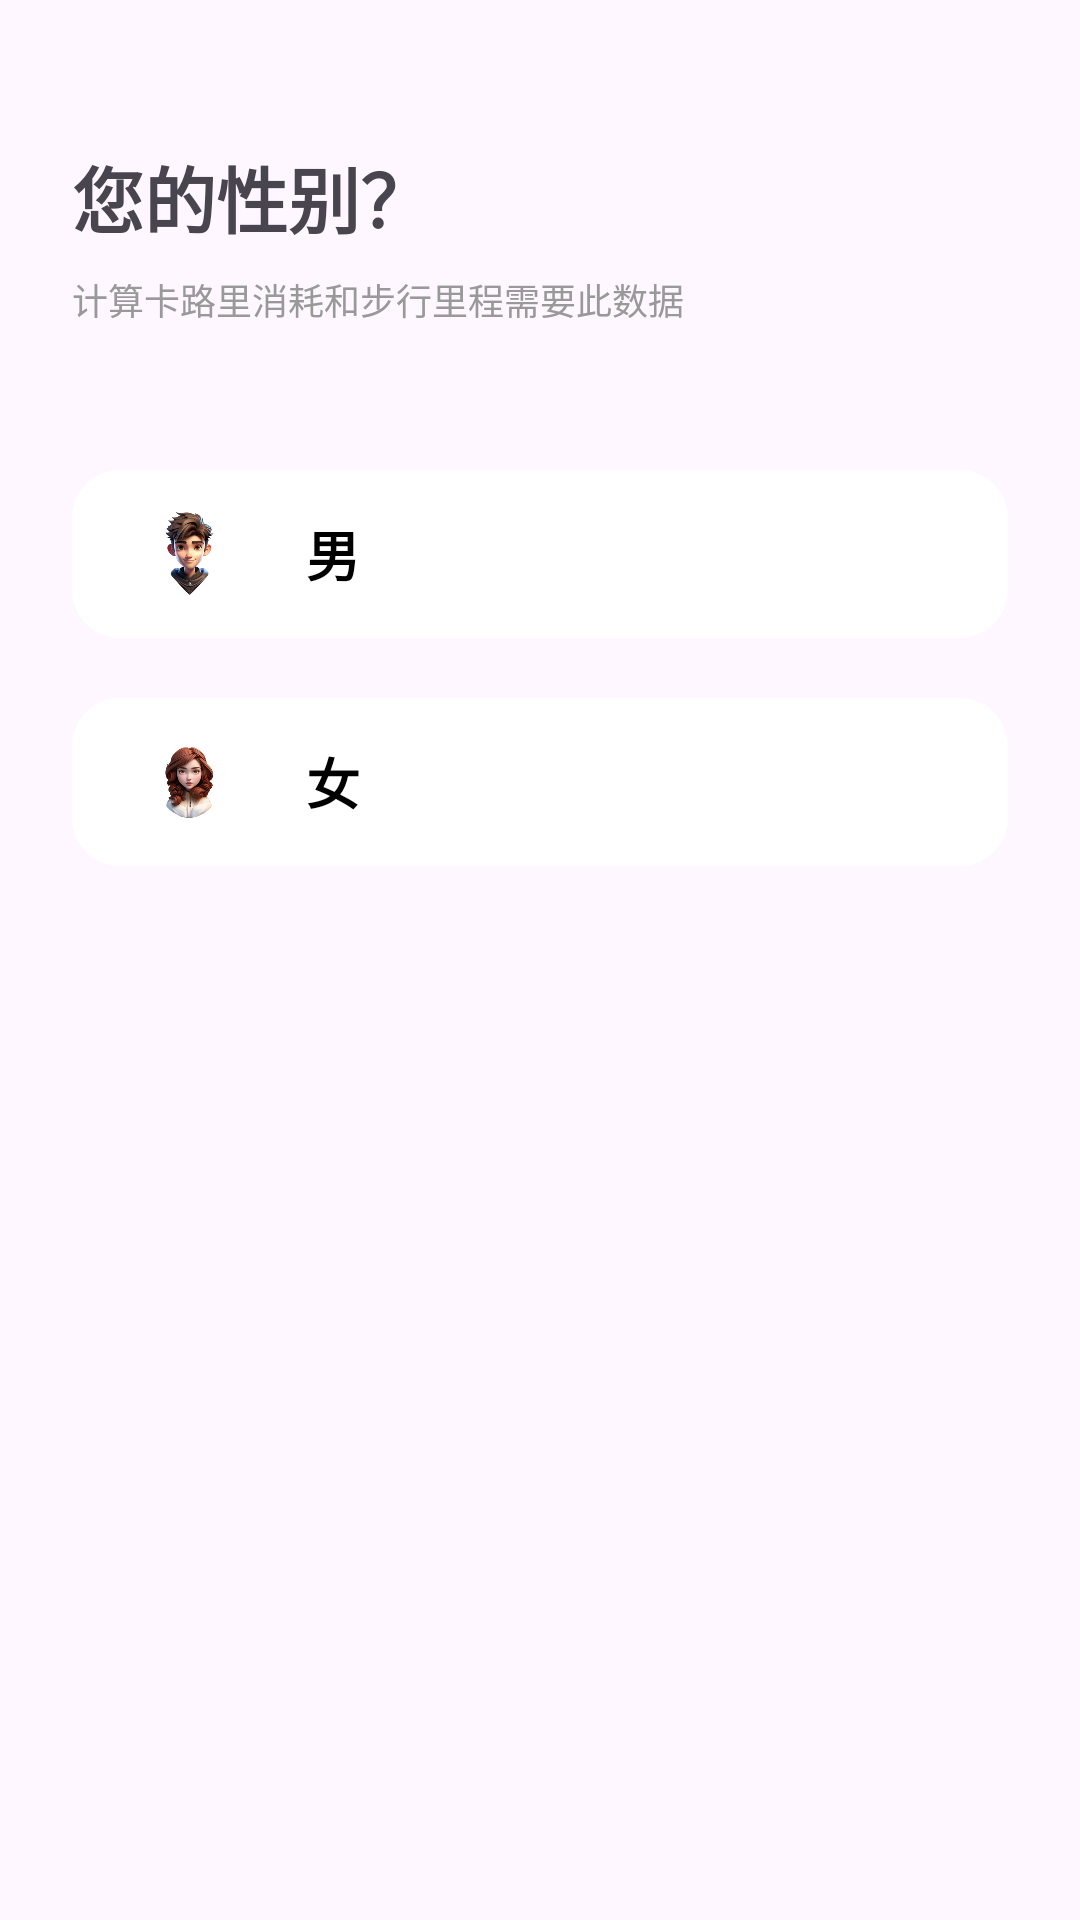

Here is an Android app screen rendered from its layout file. Give the layout XML and the strings, colors and styles it references.
<!-- AndroidManifest.xml: application theme Theme.AtomStep -->
<!-- res/layout/fragment_select_gender.xml -->
<?xml version="1.0" encoding="utf-8"?>
<layout xmlns:android="http://schemas.android.com/apk/res/android"
    xmlns:app="http://schemas.android.com/apk/res-auto">

    <data>

    </data>

    <androidx.constraintlayout.widget.ConstraintLayout
        android:layout_width="match_parent"
        android:layout_height="match_parent">

        <TextView
            android:id="@+id/tv_title"
            android:layout_width="wrap_content"
            android:layout_height="wrap_content"
            android:layout_marginHorizontal="@dimen/dp_24"
            android:layout_marginTop="@dimen/dp_48"
            android:text="您的性别？"
            android:textSize="@dimen/sp_24"
            android:textStyle="bold"
            app:layout_constraintEnd_toEndOf="parent"
            app:layout_constraintHorizontal_bias="0"
            app:layout_constraintStart_toStartOf="parent"
            app:layout_constraintTop_toTopOf="parent" />

        <TextView
            android:id="@+id/tv_title_sub"
            android:layout_width="wrap_content"
            android:layout_height="wrap_content"
            android:layout_marginHorizontal="@dimen/dp_24"
            app:layout_constraintEnd_toEndOf="parent"
            app:layout_constraintHorizontal_bias="0"
            app:layout_constraintStart_toStartOf="parent"
            app:layout_constraintTop_toBottomOf="@id/tv_title"
            android:layout_marginTop="@dimen/dp_8"
            android:textSize="@dimen/sp_12"
            android:textColor="@color/color_text_sub"
            android:text="计算卡路里消耗和步行里程需要此数据"/>

        <LinearLayout
            android:id="@+id/ll_man"
            android:layout_width="0dp"
            android:layout_height="@dimen/dp_56"
            app:layout_constraintTop_toBottomOf="@id/tv_title_sub"
            app:layout_constraintStart_toStartOf="parent"
            app:layout_constraintEnd_toEndOf="parent"
            android:layout_marginTop="@dimen/dp_48"
            android:layout_marginHorizontal="@dimen/dp_24"
            android:background="@drawable/select_gender_bg"
            android:orientation="horizontal">
            <ImageView
                android:layout_width="@dimen/dp_30"
                android:layout_height="@dimen/dp_30"
                android:src="@drawable/ic_gender_man"
                android:layout_gravity="center_vertical"
                android:layout_marginStart="@dimen/dp_24"/>
            <TextView
                android:layout_width="wrap_content"
                android:layout_height="wrap_content"
                android:layout_gravity="center_vertical"
                android:layout_marginStart="@dimen/dp_24"
                android:text="男"
                android:textSize="@dimen/sp_18"
                android:textStyle="bold"
                android:textColor="@color/black"/>
        </LinearLayout>

        <LinearLayout
            android:id="@+id/ll_woman"
            android:layout_width="0dp"
            android:layout_height="@dimen/dp_56"
            app:layout_constraintTop_toBottomOf="@id/ll_man"
            app:layout_constraintStart_toStartOf="parent"
            app:layout_constraintEnd_toEndOf="parent"
            android:layout_marginTop="@dimen/dp_20"
            android:layout_marginHorizontal="@dimen/dp_24"
            android:background="@drawable/select_gender_bg"
            android:orientation="horizontal">
            <ImageView
                android:layout_width="@dimen/dp_30"
                android:layout_height="@dimen/dp_30"
                android:src="@drawable/ic_gender_woman"
                android:layout_gravity="center_vertical"
                android:layout_marginStart="@dimen/dp_24"/>
            <TextView
                android:layout_width="wrap_content"
                android:layout_height="wrap_content"
                android:layout_gravity="center_vertical"
                android:layout_marginStart="@dimen/dp_24"
                android:text="女"
                android:textSize="@dimen/sp_18"
                android:textStyle="bold"
                android:textColor="@color/black"/>
        </LinearLayout>


    </androidx.constraintlayout.widget.ConstraintLayout>
</layout>
<!-- resources referenced by this layout -->
<resources>
  <color name="black">#FF000000</color>
  <color name="color_text_sub">#999999</color>
  <dimen name="dp_20">20dp</dimen>
  <dimen name="dp_24">24dp</dimen>
  <dimen name="dp_30">30dp</dimen>
  <dimen name="dp_48">48dp</dimen>
  <dimen name="dp_56">56dp</dimen>
  <dimen name="dp_8">8dp</dimen>
  <dimen name="sp_12">12sp</dimen>
  <dimen name="sp_18">18sp</dimen>
  <dimen name="sp_24">24sp</dimen>
  <!-- drawable ic_gender_man: png bitmap (drawable-xxhdpi, 100857 bytes) -->
  <!-- drawable ic_gender_woman: png bitmap (drawable-xxhdpi, 101520 bytes) -->
  <!-- drawable select_gender_bg (drawable) -->
  <?xml version="1.0" encoding="utf-8"?>
  <selector xmlns:android="http://schemas.android.com/apk/res/android">
  
      <item android:state_selected="true">
          <shape >
              <solid android:color="@color/green_1"/>
              <corners android:radius="@dimen/dp_16"/>
          </shape>
      </item>
  
      <item android:state_selected="false">
          <shape >
              <solid android:color="@color/white"/>
              <corners android:radius="@dimen/dp_16"/>
          </shape>
      </item>
  </selector>
  <style name="Theme.AtomStep" parent="Base.Theme.AtomStep" />
  <color name="green_1">#13C93E</color>
  <dimen name="dp_16">16dp</dimen>
  <color name="white">#FFFFFFFF</color>
  <style name="Base.Theme.AtomStep" parent="Theme.Material3.DayNight.NoActionBar">
          
          
      </style>
</resources>
